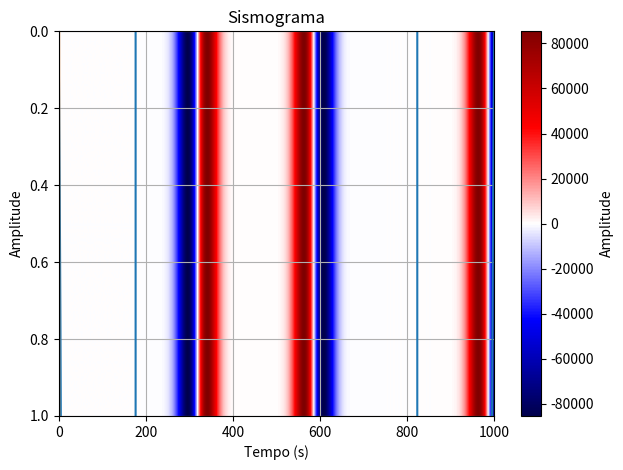

Generate this figure with matplotlib:
import numpy as np
import matplotlib.pyplot as plt

def parametros(L,T,dx,dt):
    x = np.arange(0,L+dx, dx)
    t = np.arange(0,T+dt, dt)
    nx = len(x) 
    nt = len(t)
    return x,t,nx,nt

#caso c seja uma função
#def c(x):
    #return 2x-3

def ricker(f0,t):
    pi = np.pi
    td  = t - 2*np.sqrt(pi)/f0
    fcd = f0/(np.sqrt(pi)*3) 
    source = (1 - 2*pi*(pi*fcd*td)*(pi*fcd*td))*np.exp(-pi*(pi*fcd*td)*(pi*fcd*td))
    return source

def ondas(nx):
    u_anterior = np.zeros(nx)
    u = np.zeros(nx)
    u_posterior = np.zeros(nx)
    return u_anterior,u,u_posterior

def rec(recx,dx):
    recindex = np.zeros(len(recx))
    for i in range(len(recx)):
        recindex[i] = int(recx[i] / dx)
    return recindex 

def marcha_no_tempo(u_anterior, u, u_posterior, source, c, dt, dx, nt, nx, recx, recindex):
    isx = int(nx / 2)
    sism = np.zeros((len(recx), nt))  
    R = (c*dt/dx)**2
    if R>1:
        raise ValueError("O fator de estabilidade é maior que 1. Ajuste dx ou dt.")
    for k in range(nt):
        u[isx] = u[isx] + source[k]*c
        for i in range(1, nx - 1):
            u_posterior[i] = R*u[i-1] - 2*(R-1)*u[i] + R*u[i+1] - u_anterior[i]

        u_anterior = np.copy(u)
        u = np.copy(u_posterior)

        for j, idx in enumerate(recindex):
            sism[j, k] = u[int(idx)]

    return sism

def animacao(u_anterior, u, u_posterior, source, c, dt, dx,nt,nx,recx,recindex):
    isx = int(nx/2)
    plt.ion()
    for k in range(nt):
        u[isx] = u[isx] + source[k]*c
        for i in range(1,nx-1):
            R = (c*dt/dx)**2
            if R > 1:
                raise ValueError("O fator de estabilidade é maior que 1. Ajuste dx ou dt.")
            else:
                u_posterior[i] = R*u[i-1] - 2*(R-1)*u[i] + R*u[i+1] - u_anterior[i]
        u_anterior = np.copy(u)
        u = np.copy(u_posterior)

        if k % 200 == 0:
            plt.clf()  
            plt.plot(x, u)  
            plt.xlabel('x (m)')
            plt.ylabel('Amplitude')
            plt.title(f'Tempo: {k * dt:.4f} s')
            plt.grid(True)
            plt.pause(0.05)
    plt.ioff()
    plt.show()
  
def plot_receptor(t,sism):
    plt.plot(t, sism[0, :])
    plt.title("Sism (x=80 m)")
    plt.xlabel("Tempo (s)")
    plt.ylabel("Amplitude")
    plt.grid(True)
    plt.show()

def plot_sismograma(sism):
    k = np.max(np.abs(sism))
    plt.imshow(sism, cmap="seismic", aspect="auto", extent=[0, L, T, 0], vmin=-k, vmax= k)
    plt.colorbar(label='Amplitude')
    plt.title("Sismograma")
    plt.tight_layout()
    plt.show()


L = 1000
T = 1                  
dx = 0.5         
dt = 0.0002 
c = 1500 
#se c for uma função
#c = c(1500)  
x,t,nx,nt = parametros(L,T,dx,dt)
f0 = 30
source = ricker(f0,t)
plt.plot(t,source)
plt.show()
u_anterior, u, u_posterior = ondas(nx)
recx = [800]
recindex = rec(recx, dx)
sism = marcha_no_tempo(u_anterior, u, u_posterior, source, c, dt, dx, nt, nx, recx, recindex)
animacao(u_anterior, u, u_posterior, source, c, dt, dx,nt,nx,recx,recindex)
plot_receptor(t,sism)
plot_sismograma(sism)